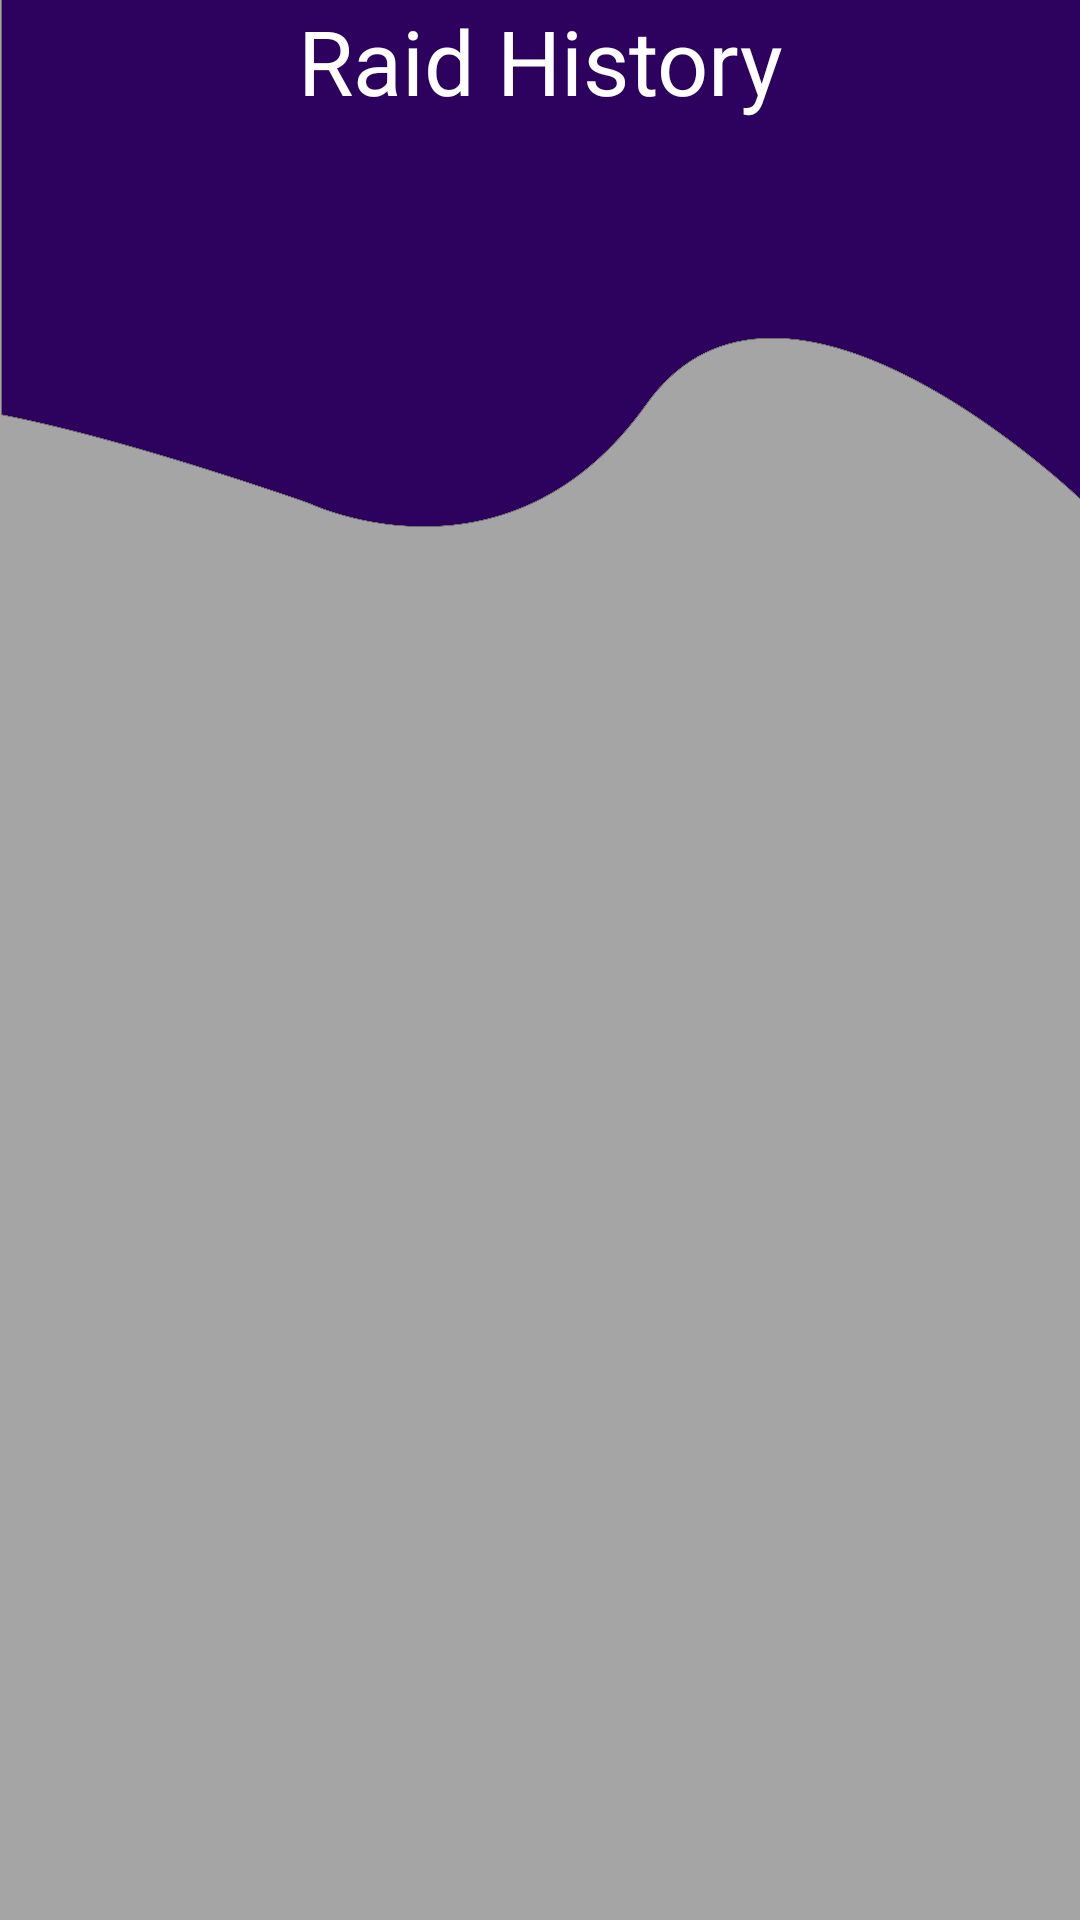

Write the Android layout XML for this screen, with the resource values it uses.
<!-- AndroidManifest.xml: application theme AppTheme -->
<!-- res/layout/activity_raid_items.xml -->
<?xml version="1.0" encoding="utf-8"?>
<androidx.constraintlayout.widget.ConstraintLayout
    xmlns:android="http://schemas.android.com/apk/res/android"
    xmlns:app="http://schemas.android.com/apk/res-auto"
    xmlns:tools="http://schemas.android.com/tools"
    android:layout_width="match_parent"
    android:background="@drawable/background_update"
    android:layout_height="match_parent"
    tools:context=".raid.AllRaid">

    <TextView
        android:id="@+id/textView"
        android:layout_width="match_parent"
        android:layout_height="wrap_content"
        android:text="Raid History"
        android:textAlignment="center"
        android:textAppearance="@style/TextAppearance.AppCompat.Large"
        android:textColor="@color/cardview_light_background"
        android:textSize="30sp"
        tools:ignore="MissingConstraints" />

    <ProgressBar
        android:id="@+id/mydataPogress"
        style="?android:attr/progressBarStyleHorizontal"
        android:layout_width="match_parent"
        android:layout_height="wrap_content"
        android:indeterminate="true"
        android:indeterminateBehavior="cycle"
        android:visibility="gone"
        tools:ignore="MissingConstraints" />
    <LinearLayout
        android:layout_width="match_parent"
        android:layout_height="match_parent"
        android:orientation="vertical">

        <androidx.recyclerview.widget.RecyclerView
            android:id="@+id/mRecyclerView"
            android:layout_weight="0.5"
            android:layout_width="match_parent"
            android:layout_height="wrap_content"
            tools:ignore="MissingConstraints" />
    </LinearLayout>

</androidx.constraintlayout.widget.ConstraintLayout>
<!-- resources referenced by this layout -->
<resources>
  <!-- drawable background_update: png bitmap (drawable-hdpi, 109971 bytes) -->
  <style name="AppTheme" parent="Theme.AppCompat.Light.DarkActionBar">
          
          <item name="colorPrimary">@color/appColor</item>
          <item name="colorPrimaryDark">@color/appColor</item>
          <item name="colorAccent">@color/colorAccent</item>
      </style>
  <color name="appColor">#027BCE</color>
  <color name="colorAccent">#03DAC5</color>
</resources>
